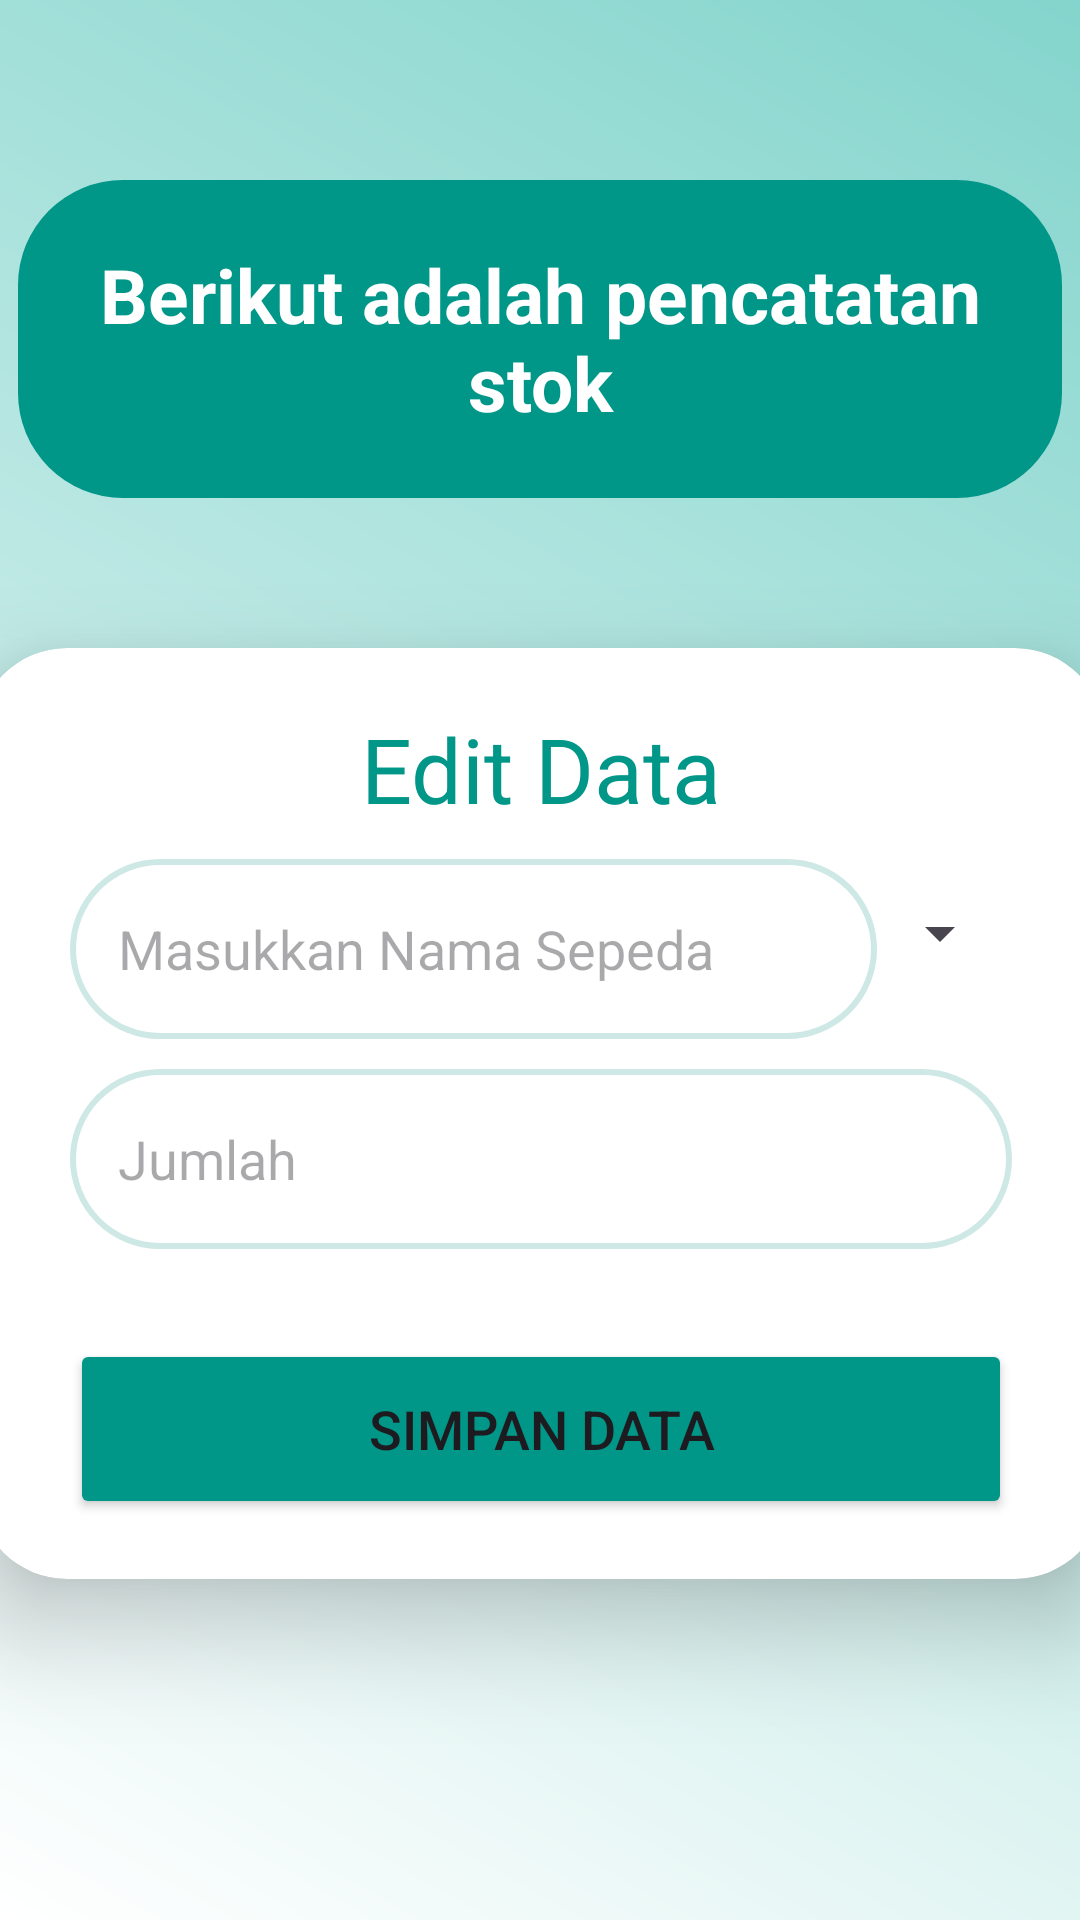

Reconstruct the res/layout file that produces this screen, plus the resources it refers to.
<!-- AndroidManifest.xml: application theme Theme.Eldestapp -->
<!-- res/layout/activity_edit_stok.xml -->
<?xml version="1.0" encoding="utf-8"?>
<androidx.constraintlayout.widget.ConstraintLayout
    xmlns:android="http://schemas.android.com/apk/res/android"
    xmlns:app="http://schemas.android.com/apk/res-auto"
    xmlns:tools="http://schemas.android.com/tools"
    android:layout_width="match_parent"
    android:layout_height="match_parent"
    android:background="@drawable/background_gradient"
    android:orientation="vertical"
    tools:context=".SimpanData">

    <FrameLayout
        android:id="@+id/frameLayout3"
        android:layout_width="348dp"
        android:layout_height="106dp"
        android:layout_marginTop="60dp"
        android:background="@drawable/radiusbutton2"
        app:layout_constraintEnd_toEndOf="parent"
        app:layout_constraintHorizontal_bias="0.492"
        app:layout_constraintStart_toStartOf="parent"
        app:layout_constraintTop_toTopOf="parent">

        <TextView
            android:id="@+id/textView4"
            android:layout_width="match_parent"
            android:layout_height="wrap_content"
            android:layout_gravity="center"
            android:text="Berikut adalah pencatatan stok"
            android:textAlignment="center"
            android:textColor="@color/white"

            android:textSize="25dp"
            android:textStyle="bold" />
    </FrameLayout>

    <FrameLayout
        android:layout_width="416dp"
        android:layout_height="651dp"
        app:layout_constraintEnd_toEndOf="parent"
        app:layout_constraintStart_toStartOf="parent"
        app:layout_constraintTop_toBottomOf="@+id/frameLayout3">

        <androidx.cardview.widget.CardView
            android:layout_width="match_parent"
            android:layout_height="wrap_content"
            android:layout_marginStart="20dp"
            android:layout_marginTop="50dp"
            android:layout_marginEnd="20dp"
            app:cardCornerRadius="30dp"
            app:cardElevation="20dp">

            <LinearLayout
                android:layout_width="354dp"
                android:layout_height="wrap_content"
                android:layout_gravity="center_horizontal"
                android:orientation="vertical"
                android:padding="20dp">

                <TextView
                    android:layout_width="match_parent"
                    android:layout_height="wrap_content"
                    android:text="Edit Data"
                    android:textAlignment="center"
                    android:textColor="#009688"
                    android:textSize="30sp" />

                <LinearLayout
                    android:layout_width="match_parent"
                    android:layout_height="match_parent"
                    android:orientation="horizontal">

                    <EditText
                        android:id="@+id/uploadnama"
                        android:layout_width="269dp"
                        android:layout_height="60dp"
                        android:layout_marginTop="10dp"
                        android:background="@drawable/lavender_border"
                        android:gravity="start|center_vertical"
                        android:hint="Masukkan Nama Sepeda"
                        android:padding="16dp"
                        android:textColor="#009688" />

                    <Spinner
                        android:id="@+id/spinnernama"
                        android:layout_width="49dp"
                        android:layout_gravity="center"
                        android:layout_height="35dp"
                        android:layout_weight="1" />
                </LinearLayout>





                <EditText
                    android:id="@+id/uploadjumlah"
                    android:layout_width="match_parent"
                    android:layout_height="60dp"
                    android:layout_marginTop="10dp"
                    android:background="@drawable/lavender_border"
                    android:gravity="start|center_vertical"
                    android:hint="Jumlah"
                    android:padding="16dp"
                    android:textColor="#009688" />




                <Button
                    android:id="@+id/saveButton"
                    android:layout_width="match_parent"
                    android:layout_height="60dp"
                    android:layout_marginTop="30dp"
                    android:backgroundTint="#009688"
                    android:text="Simpan Data"
                    android:textColorLink="#009688"
                    android:textSize="18sp"
                    app:cornerRadius="20dp" />

            </LinearLayout>

        </androidx.cardview.widget.CardView>
    </FrameLayout>

</androidx.constraintlayout.widget.ConstraintLayout>
<!-- resources referenced by this layout -->
<resources>
  <!-- drawable background_gradient (drawable) -->
  <?xml version="1.0" encoding="utf-8"?>
  <layer-list xmlns:android="http://schemas.android.com/apk/res/android">
      <item>
          <shape android:shape="rectangle">
              <gradient
                  android:angle="45"
                  android:endColor="#84D5CD"
                  android:startColor="#FFFFFF"
                  android:type="linear" />
          </shape>
      </item>
  </layer-list>
  <!-- drawable lavender_border (drawable) -->
  <?xml version="1.0" encoding="utf-8"?>
  <shape xmlns:android="http://schemas.android.com/apk/res/android"
      android:shape="rectangle">
  
      <stroke
          android:width="2dp"
          android:color="#CDE8E5"/>
  
      <corners
          android:radius="30dp"/>
  
  </shape>
  <!-- drawable radiusbutton2 (drawable) -->
  <?xml version="1.0" encoding="utf-8"?>
  <shape xmlns:android="http://schemas.android.com/apk/res/android">
      <solid android:color="#009688"/>
      <corners android:radius="35dp"/>
  
  
  </shape>
  <style name="Theme.Eldestapp" parent="Base.Theme.Eldestapp" />
  <style name="Base.Theme.Eldestapp" parent="Theme.Material3.DayNight.NoActionBar">
          
          
      </style>
  <!-- not gathered from this repository: default colours our renderer supplied (Android Studio template values) -->
  <color name="white">#FFFFFFFF</color>
</resources>
